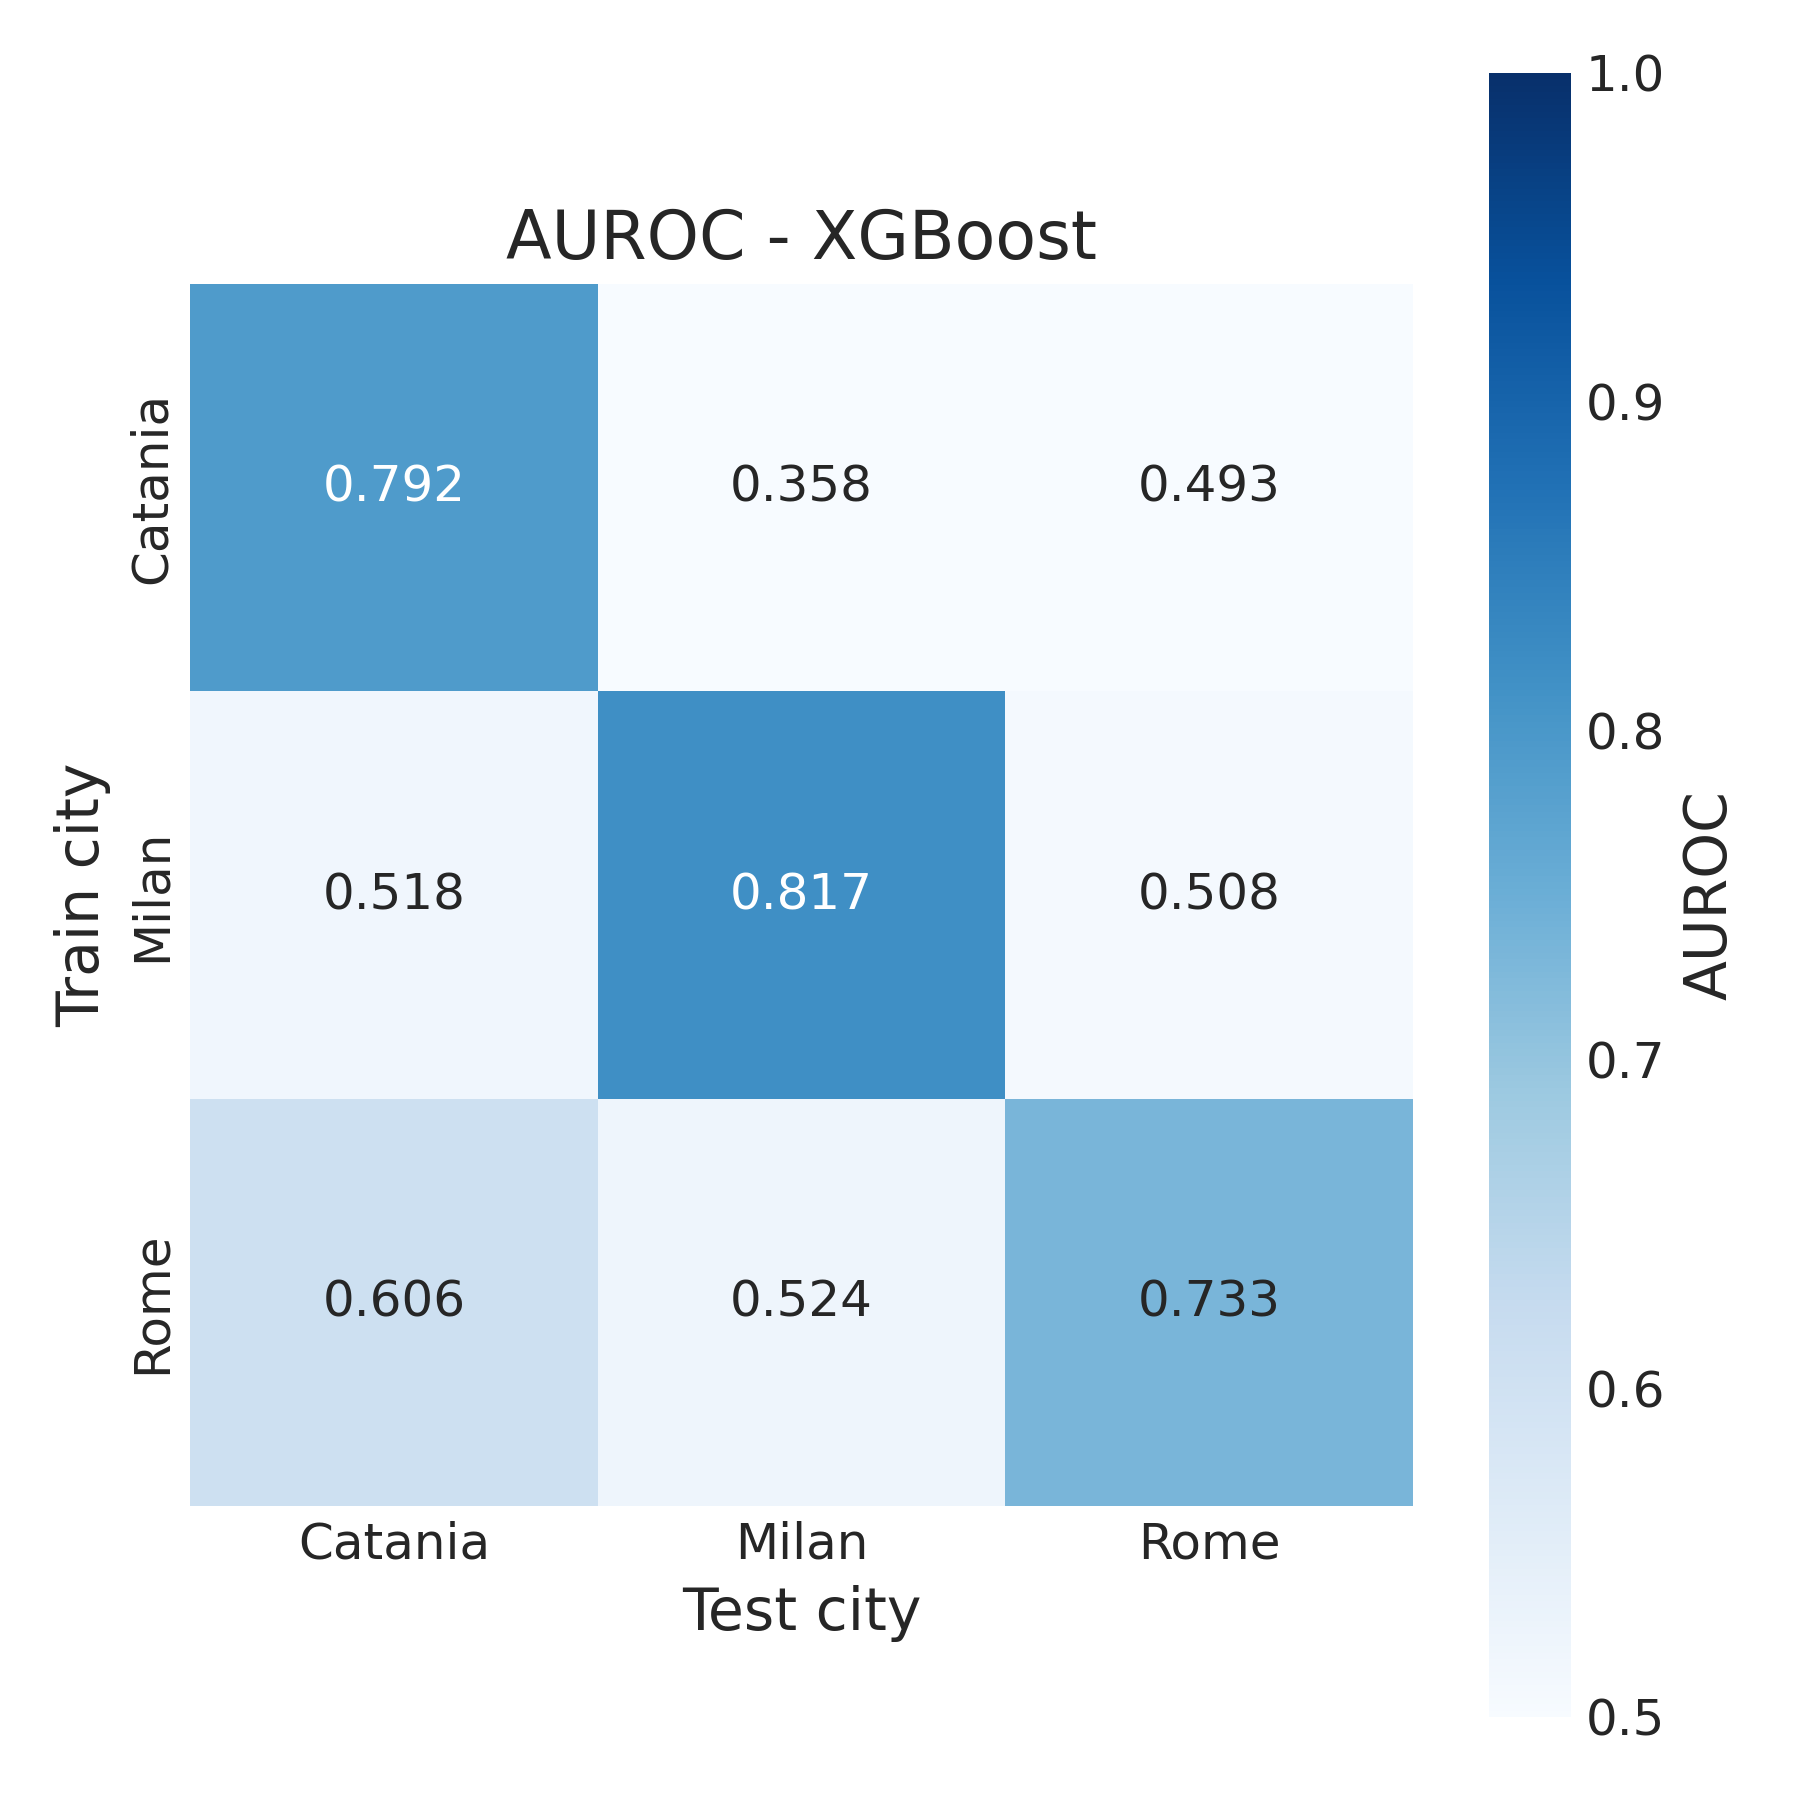

Source data for this figure (header and first rows):
, Catania, Milan, Rome
Catania, 0.7923, 0.3576, 0.4927
Milan, 0.5179, 0.8172, 0.5081
Rome, 0.606, 0.5243, 0.7327
